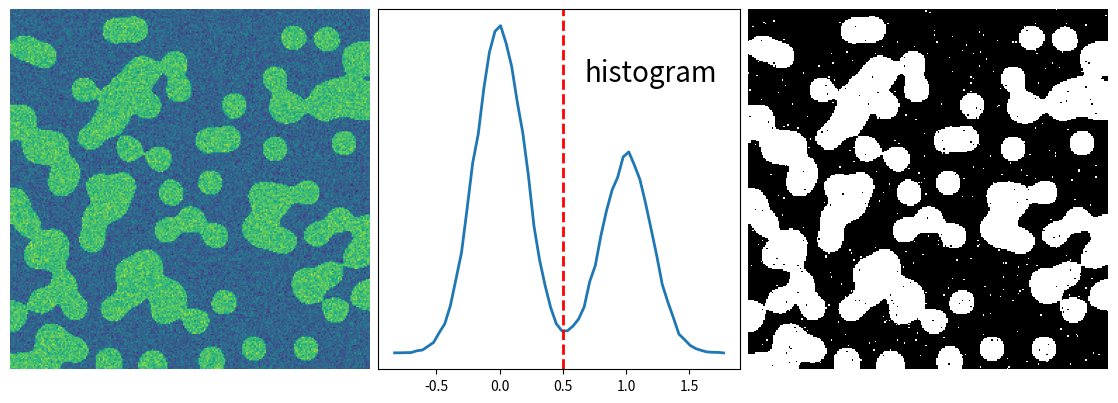

Reproduce this figure in Python.
"""
Histogram segmentation
======================

This example does simple histogram analysis to perform segmentation.
"""

import numpy as np
import scipy as sp
import matplotlib.pyplot as plt

rng = np.random.default_rng(27446968)
n = 10
l = 256
im = np.zeros((l, l))
points = l * rng.random((2, n**2))
im[(points[0]).astype(int), (points[1]).astype(int)] = 1
im = sp.ndimage.gaussian_filter(im, sigma=l / (4.0 * n))

mask = (im > im.mean()).astype(float)

mask += 0.1 * im

img = mask + 0.2 * rng.normal(size=mask.shape)

hist, bin_edges = np.histogram(img, bins=60)
bin_centers = 0.5 * (bin_edges[:-1] + bin_edges[1:])

binary_img = img > 0.5

plt.figure(figsize=(11, 4))

plt.subplot(131)
plt.imshow(img)
plt.axis("off")
plt.subplot(132)
plt.plot(bin_centers, hist, lw=2)
plt.axvline(0.5, color="r", ls="--", lw=2)
plt.text(0.57, 0.8, "histogram", fontsize=20, transform=plt.gca().transAxes)
plt.yticks([])
plt.subplot(133)
plt.imshow(binary_img, cmap="gray", interpolation="nearest")
plt.axis("off")

plt.subplots_adjust(wspace=0.02, hspace=0.3, top=1, bottom=0.1, left=0, right=1)
plt.show()
